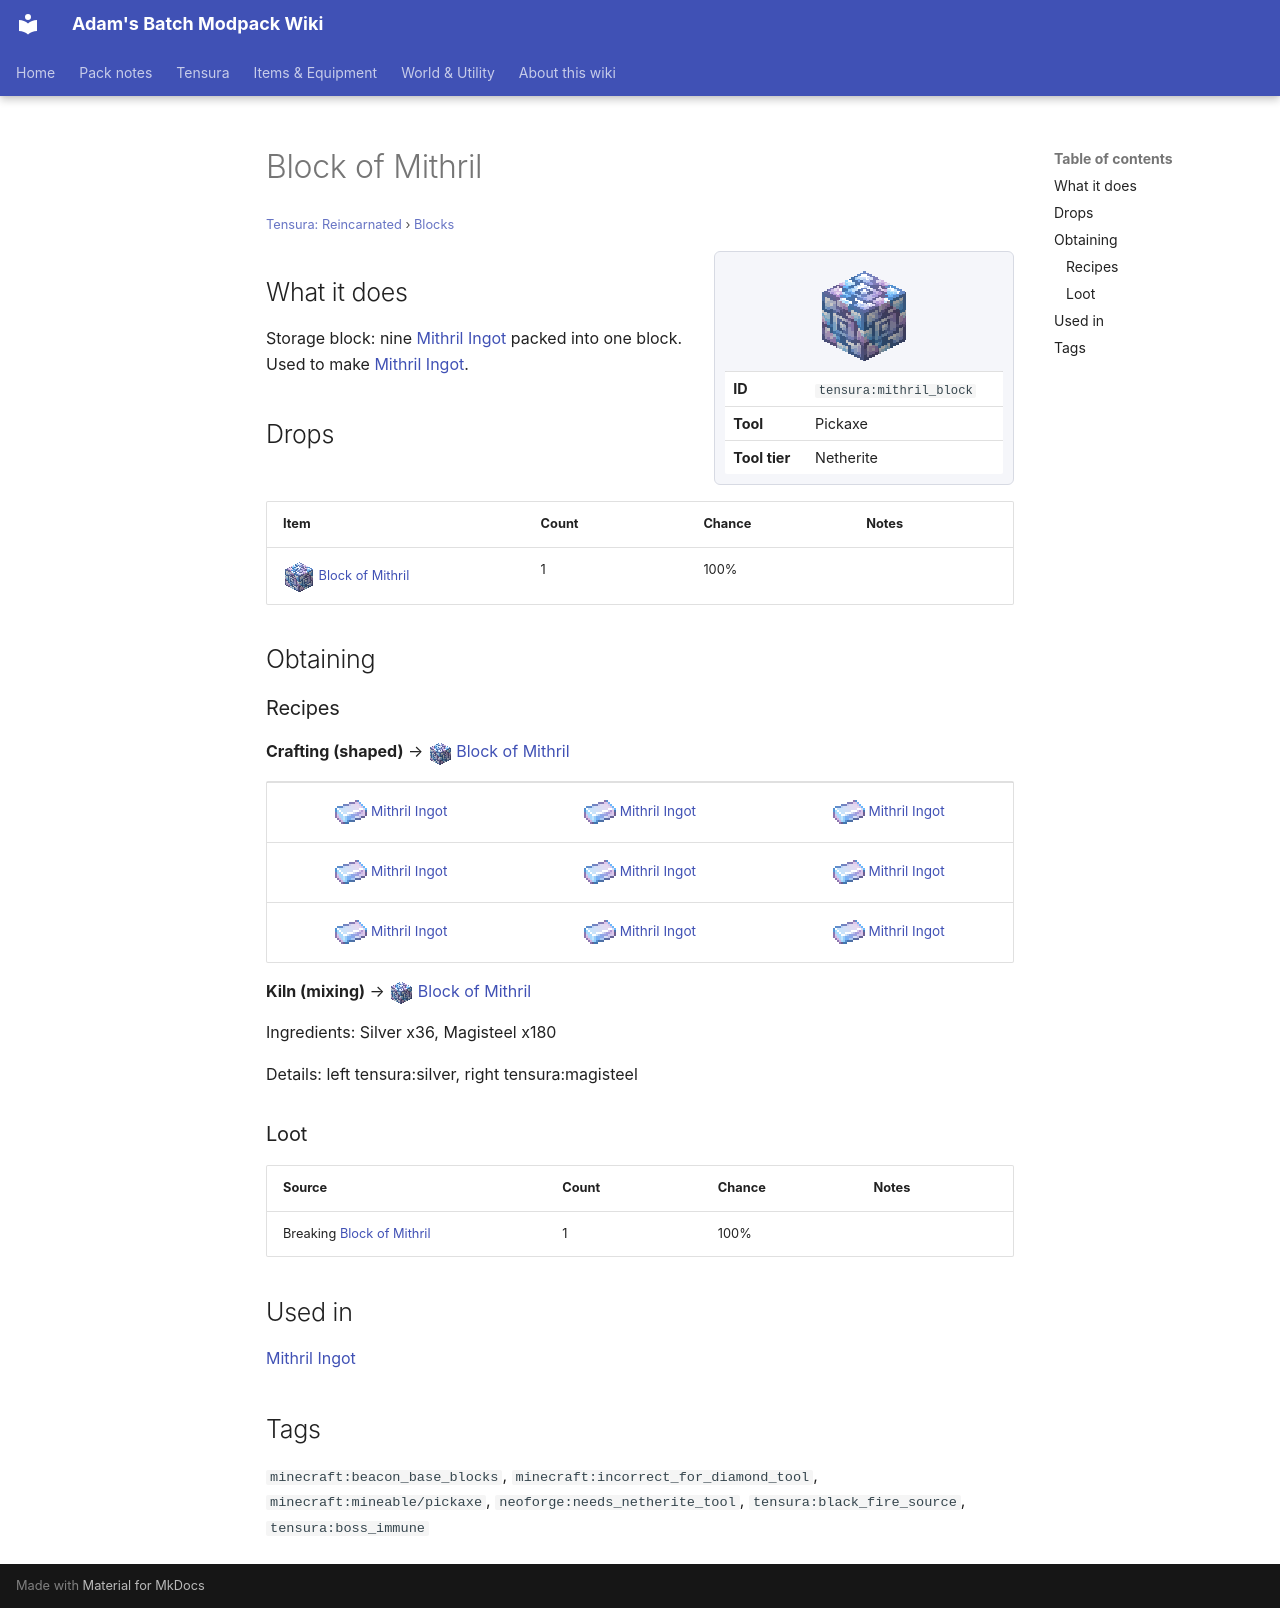

repository: Proteus-Nell/Adams-Batch-MC-Modpack-Wiki · page: tensura-reincarnated/blocks/mithril-block/index.html · generator: mkdocs

# Block of Mithril

<small>[Tensura: Reincarnated](../index.md) &rsaquo; [Blocks](index.md)</small>

<div class="infobox" markdown>

![Block of Mithril](../../assets/icons/tensura/item/mithril_block.png)

| | |
|---|---|
| **ID** | `tensura:mithril_block` |
| **Tool** | Pickaxe |
| **Tool tier** | Netherite |

</div>

## What it does

Storage block: nine [Mithril Ingot](../items/materials/mithril-ingot.md) packed into one block. Used to make [Mithril Ingot](../items/materials/mithril-ingot.md).

## Drops

| Item | Count | Chance | Notes |
|---|---|---|---|
| ![](../../assets/icons/tensura/item/mithril_block.png) [Block of Mithril](mithril-block.md) | 1 | 100% |  |

## Obtaining

### Recipes

**Crafting (shaped)** &rarr; ![](../../assets/icons/tensura/item/mithril_block.png) [Block of Mithril](mithril-block.md)

<div class="recipe" markdown>

| | | |
|---|---|---|
| ![](../../assets/icons/tensura/item/mithril_ingot.png) [Mithril Ingot](../items/materials/mithril-ingot.md) | ![](../../assets/icons/tensura/item/mithril_ingot.png) [Mithril Ingot](../items/materials/mithril-ingot.md) | ![](../../assets/icons/tensura/item/mithril_ingot.png) [Mithril Ingot](../items/materials/mithril-ingot.md) |
| ![](../../assets/icons/tensura/item/mithril_ingot.png) [Mithril Ingot](../items/materials/mithril-ingot.md) | ![](../../assets/icons/tensura/item/mithril_ingot.png) [Mithril Ingot](../items/materials/mithril-ingot.md) | ![](../../assets/icons/tensura/item/mithril_ingot.png) [Mithril Ingot](../items/materials/mithril-ingot.md) |
| ![](../../assets/icons/tensura/item/mithril_ingot.png) [Mithril Ingot](../items/materials/mithril-ingot.md) | ![](../../assets/icons/tensura/item/mithril_ingot.png) [Mithril Ingot](../items/materials/mithril-ingot.md) | ![](../../assets/icons/tensura/item/mithril_ingot.png) [Mithril Ingot](../items/materials/mithril-ingot.md) |

</div>

**Kiln (mixing)** &rarr; ![](../../assets/icons/tensura/item/mithril_block.png) [Block of Mithril](mithril-block.md)

Ingredients:  Silver x36,  Magisteel x180

Details: left tensura:silver, right tensura:magisteel

### Loot

| Source | Count | Chance | Notes |
|---|---|---|---|
| Breaking [Block of Mithril](mithril-block.md) | 1 | 100% |  |

## Used in

[Mithril Ingot](../items/materials/mithril-ingot.md)

## Tags

`minecraft:beacon_base_blocks`, `minecraft:incorrect_for_diamond_tool`, `minecraft:mineable/pickaxe`, `neoforge:needs_netherite_tool`, `tensura:black_fire_source`, `tensura:boss_immune`
